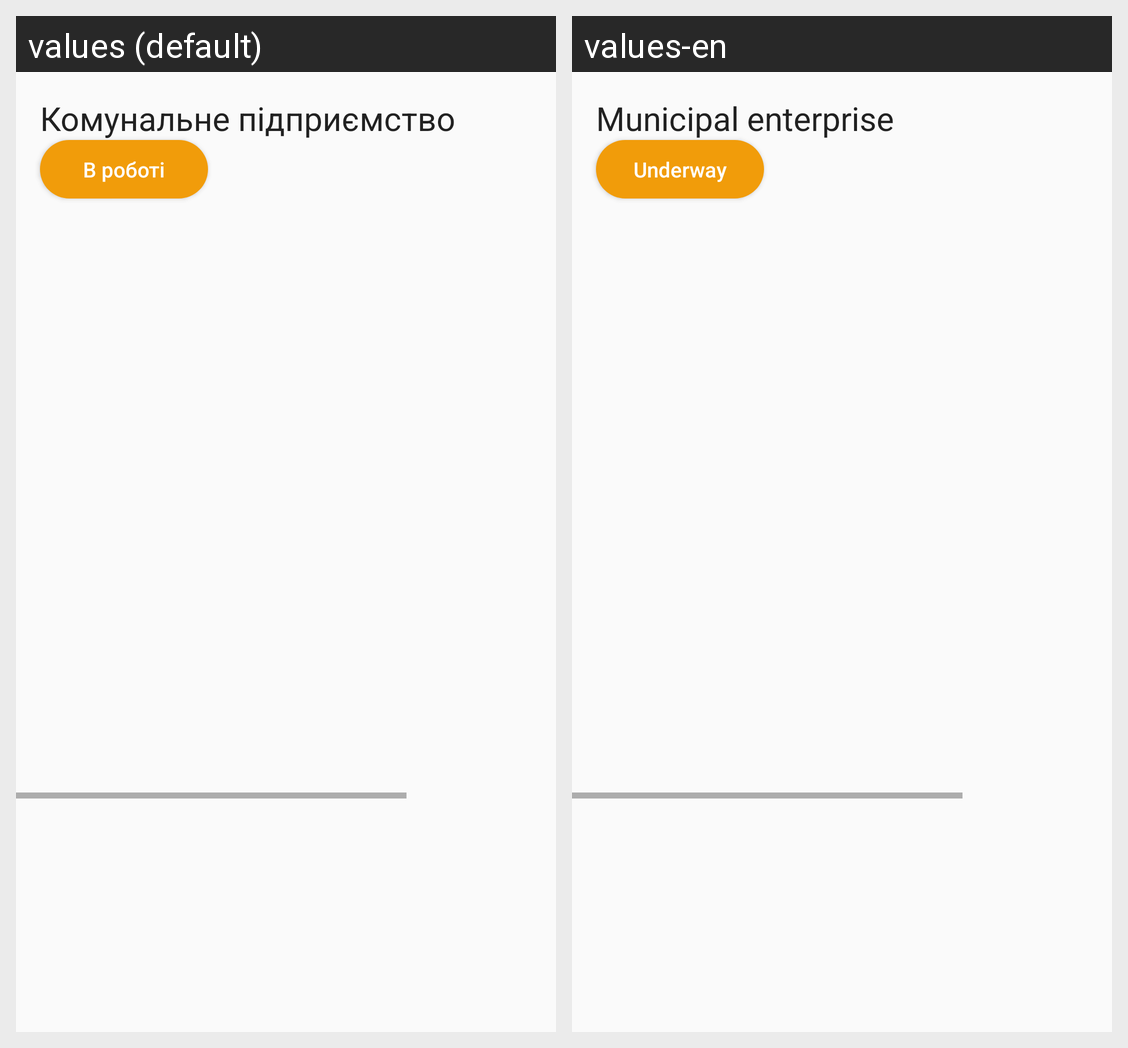

The same Android screen rendered under two of its app's locales, left to right. List the strings drawn on it with the default value and each locale's translation.
Android screen res/layout/content_main.xml rendered under 2 locales, left to right: values (default), values-en. Device: Nexus 5 (rendered at 1080×1920; each locale shown at half size, 540×960, under a caption strip naming it); theme AppTheme.
Strings drawn on this screen, with the default value and each locale's value (text and hints the layout hard-codes, and strings that could not be matched under every locale, appear in the picture but are not listed):

nameOrganization
  values: Комунальне підприємство
  values-en: Municipal enterprise

processStatus
  values: В роботі
  values-en: Underway
